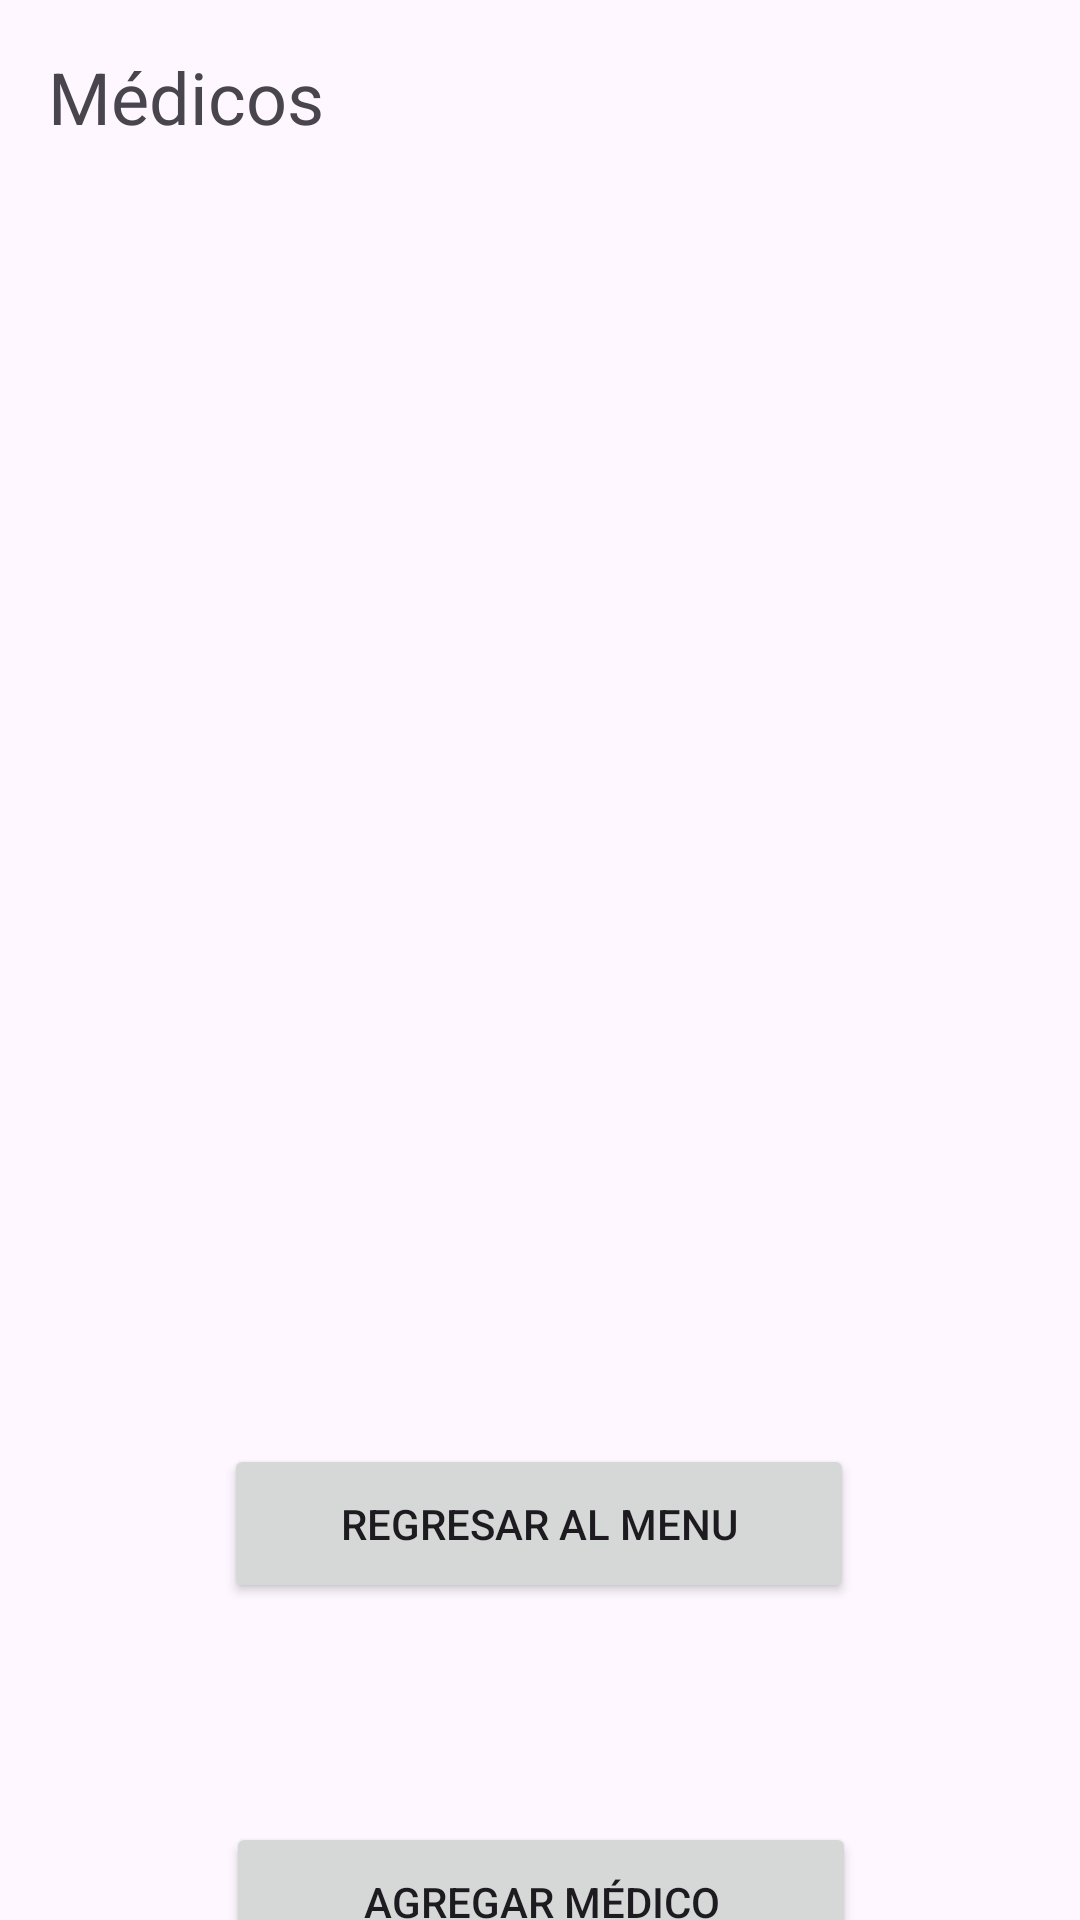

Produce the Android XML layout that renders to this screen, including the resource entries it uses.
<!-- AndroidManifest.xml: application theme Theme.Grupo2Proyecto -->
<!-- res/layout/activity_administrar_medico.xml -->
<?xml version="1.0" encoding="utf-8"?>
<androidx.constraintlayout.widget.ConstraintLayout xmlns:android="http://schemas.android.com/apk/res/android"
    xmlns:app="http://schemas.android.com/apk/res-auto"
    xmlns:tools="http://schemas.android.com/tools"
    android:id="@+id/main"
    android:layout_width="match_parent"
    android:layout_height="match_parent"
    tools:context=".Vista.VistaMedico.AdministrarMedicoActivity">

    <TextView
        android:id="@+id/textView"
        android:layout_width="wrap_content"
        android:layout_height="wrap_content"
        android:layout_marginStart="16dp"
        android:layout_marginTop="16dp"
        android:text="Médicos"
        android:textSize="24sp"
        app:layout_constraintStart_toStartOf="parent"
        app:layout_constraintTop_toTopOf="parent" />

    <Button
        android:id="@+id/buttonAgregarMedico"
        android:layout_width="210dp"
        android:layout_height="53dp"
        android:layout_marginBottom="16dp"
        android:text="Agregar Médico"
        app:layout_constraintBottom_toBottomOf="parent"
        app:layout_constraintEnd_toEndOf="parent"
        app:layout_constraintHorizontal_bias="0.502"
        app:layout_constraintStart_toStartOf="parent"
        app:layout_constraintTop_toBottomOf="@id/recyclerViewMedicos" />

    <androidx.recyclerview.widget.RecyclerView
        android:id="@+id/recyclerViewMedicos"
        android:layout_width="387dp"
        android:layout_height="595dp"
        android:layout_marginStart="16dp"
        android:layout_marginEnd="16dp"
        app:layout_constraintBottom_toTopOf="@id/buttonAgregarMedico"
        app:layout_constraintEnd_toEndOf="parent"
        app:layout_constraintHorizontal_bias="0.0"
        app:layout_constraintStart_toStartOf="parent"
        app:layout_constraintTop_toBottomOf="@id/textView" />

    <Button
        android:id="@+id/button"
        android:layout_width="210dp"
        android:layout_height="53dp"
        android:layout_marginBottom="71dp"
        android:onClick="volverAlMenuPrincipal"
        android:text="Regresar al Menu"
        app:layout_constraintBottom_toBottomOf="parent"
        app:layout_constraintEnd_toEndOf="parent"
        app:layout_constraintHorizontal_bias="0.497"
        app:layout_constraintStart_toStartOf="parent"
        app:layout_constraintTop_toBottomOf="@+id/textView"
        app:layout_constraintVertical_bias="0.926" />


</androidx.constraintlayout.widget.ConstraintLayout>
<!-- resources referenced by this layout -->
<resources>
  <style name="Theme.Grupo2Proyecto" parent="Base.Theme.Grupo2Proyecto" />
  <style name="Base.Theme.Grupo2Proyecto" parent="Theme.Material3.DayNight.NoActionBar">
          
          
      </style>
</resources>
